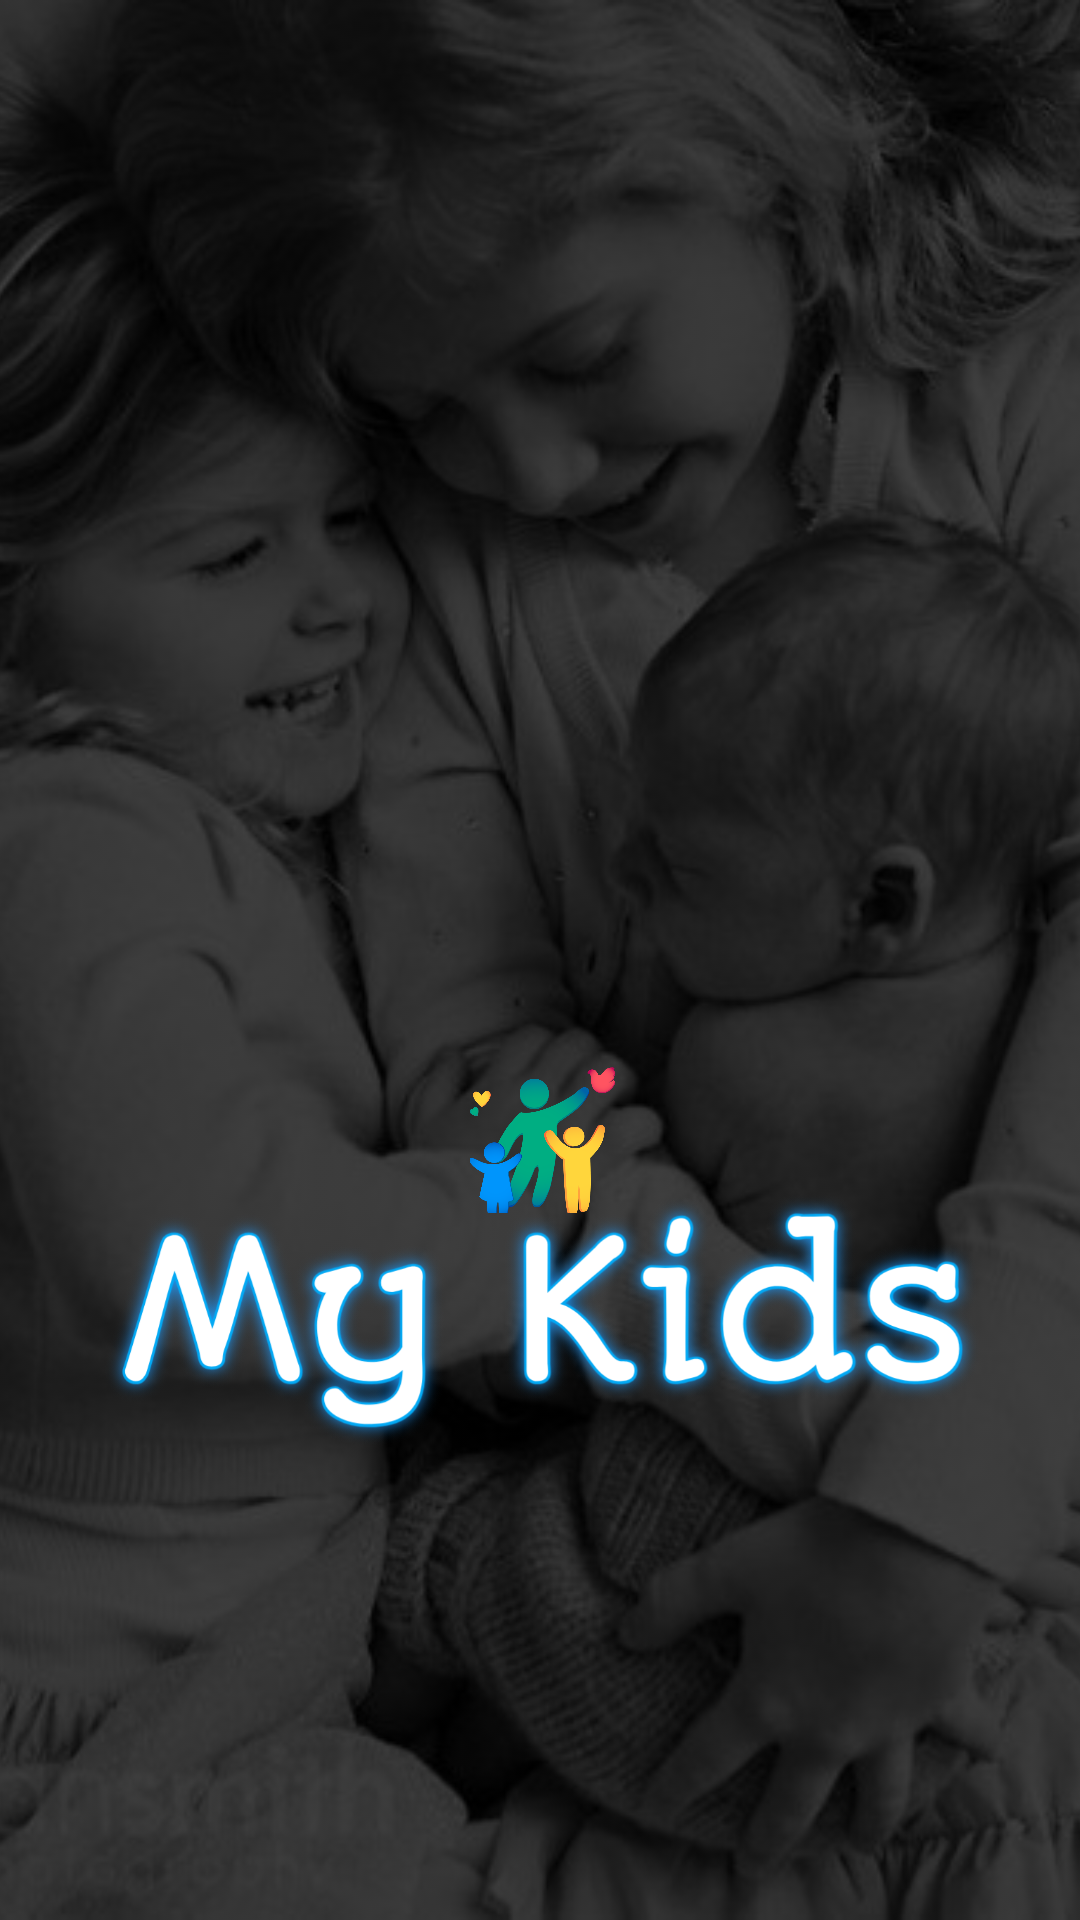

Layout XML and referenced resources for this Android screen:
<!-- AndroidManifest.xml: application theme AppTheme -->
<!-- res/layout/activity_main.xml -->
<?xml version="1.0" encoding="utf-8"?>
<RelativeLayout xmlns:android="http://schemas.android.com/apk/res/android"
    xmlns:app="http://schemas.android.com/apk/res-auto"
    xmlns:tools="http://schemas.android.com/tools"
    android:layout_width="match_parent"
    android:layout_height="match_parent"
    tools:context=".MainActivity">
<ImageView
    android:id="@+id/img"
    android:layout_width="match_parent"
    android:layout_height="match_parent"
    android:scaleType="centerCrop"
    android:src="@drawable/spimg"
    android:tint="#B9000000"/>
<ImageView
    android:id="@+id/parentt"
    android:layout_width="50dp"
    android:layout_height="50dp"
    android:src="@drawable/parent"
    android:layout_above="@id/mykids"
    android:layout_centerHorizontal="true"
    android:transitionName="imageTransition"
    android:layout_marginBottom="-65dp"/>
<ImageView
    android:id="@+id/mykids"
    android:layout_width="300dp"
    android:layout_height="300dp"
    android:layout_centerHorizontal="true"
    android:src="@drawable/mykidstext"
    android:layout_alignParentBottom="true"/>
</RelativeLayout>
<!-- resources referenced by this layout -->
<resources>
  <!-- drawable mykidstext: png bitmap (drawable, 378575 bytes) -->
  <!-- drawable parent: png bitmap (drawable, 96559 bytes) -->
  <!-- drawable spimg: jpg bitmap (drawable, 57538 bytes) -->
  <style name="AppTheme" parent="Theme.AppCompat.Light.NoActionBar">
          
          <item name="colorPrimary">@color/colorPrimary</item>
          <item name="colorPrimaryDark">@color/colorPrimaryDark</item>
          <item name="colorAccent">@color/colorAccent</item>
      </style>
  <color name="colorPrimary">#0687FD</color>
  <color name="colorPrimaryDark">#0687FD</color>
  <color name="colorAccent">#0687FD</color>
</resources>
